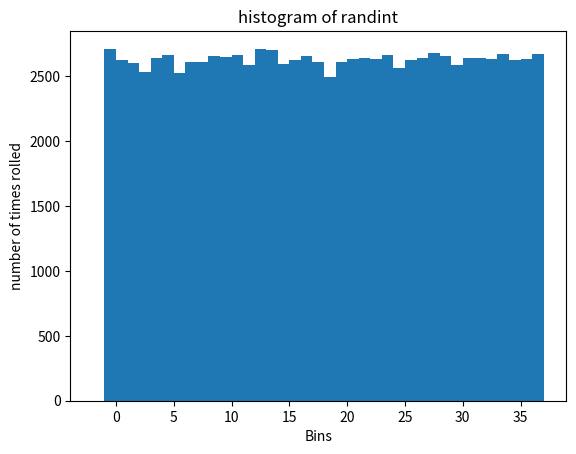

Generate this figure with matplotlib:
import random
import matplotlib.pyplot as plt

lowerBound = -1
upperBound = 36
rolls = 100000

randomInts = []
for i in range(0, rolls):
    randomInts.append(random.randint(lowerBound, upperBound))

#   create histogram plot
plt.figure()
bins = range(lowerBound-1, 2+upperBound)
plt.hist(randomInts, bins)
plt.xlabel('Bins')
plt.ylabel('number of times rolled')
plt.title('histogram of randint')
plt.show()

#   it appears randint is fair